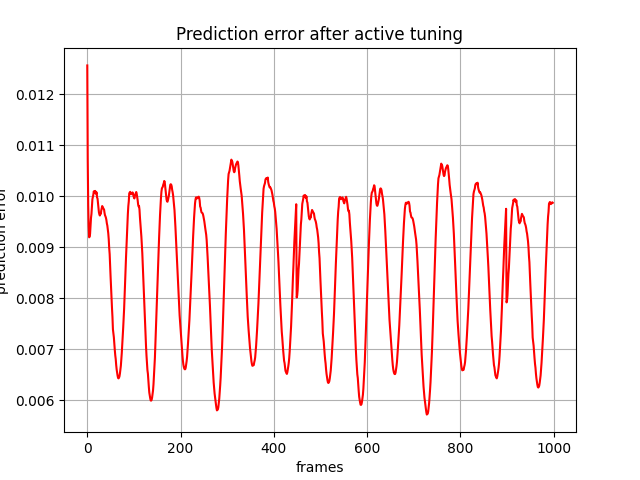

Data behind this chart, as committed beside it:
, 0
0, 0.01256
1, 0.01071
2, 0.00982
3, 0.009418
4, 0.009194
5, 0.009208
6, 0.009262
7, 0.009418
8, 0.009575
9, 0.009654
10, 0.009815
11, 0.00994
12, 0.009984
13, 0.01003
14, 0.01009
15, 0.01006
16, 0.01009
17, 0.0101
18, 0.01008
19, 0.01005
20, 0.01007
21, 0.009974
22, 0.009953
23, 0.009865
24, 0.009757
25, 0.009682
26, 0.009643
27, 0.009621
28, 0.009667
29, 0.009655
30, 0.009721
31, 0.009762
32, 0.009807
33, 0.009787
34, 0.009767
35, 0.009751
36, 0.009739
37, 0.009673
38, 0.009626
39, 0.009606
40, 0.009577
41, 0.009533
42, 0.009466
43, 0.009424
44, 0.009354
45, 0.009273
46, 0.009159
47, 0.008987
48, 0.008865
49, 0.008628
50, 0.008422
51, 0.008209
52, 0.008034
53, 0.00781
54, 0.007636
55, 0.007394
56, 0.007322
57, 0.007237
58, 0.007099
59, 0.006991
... 939 more rows
